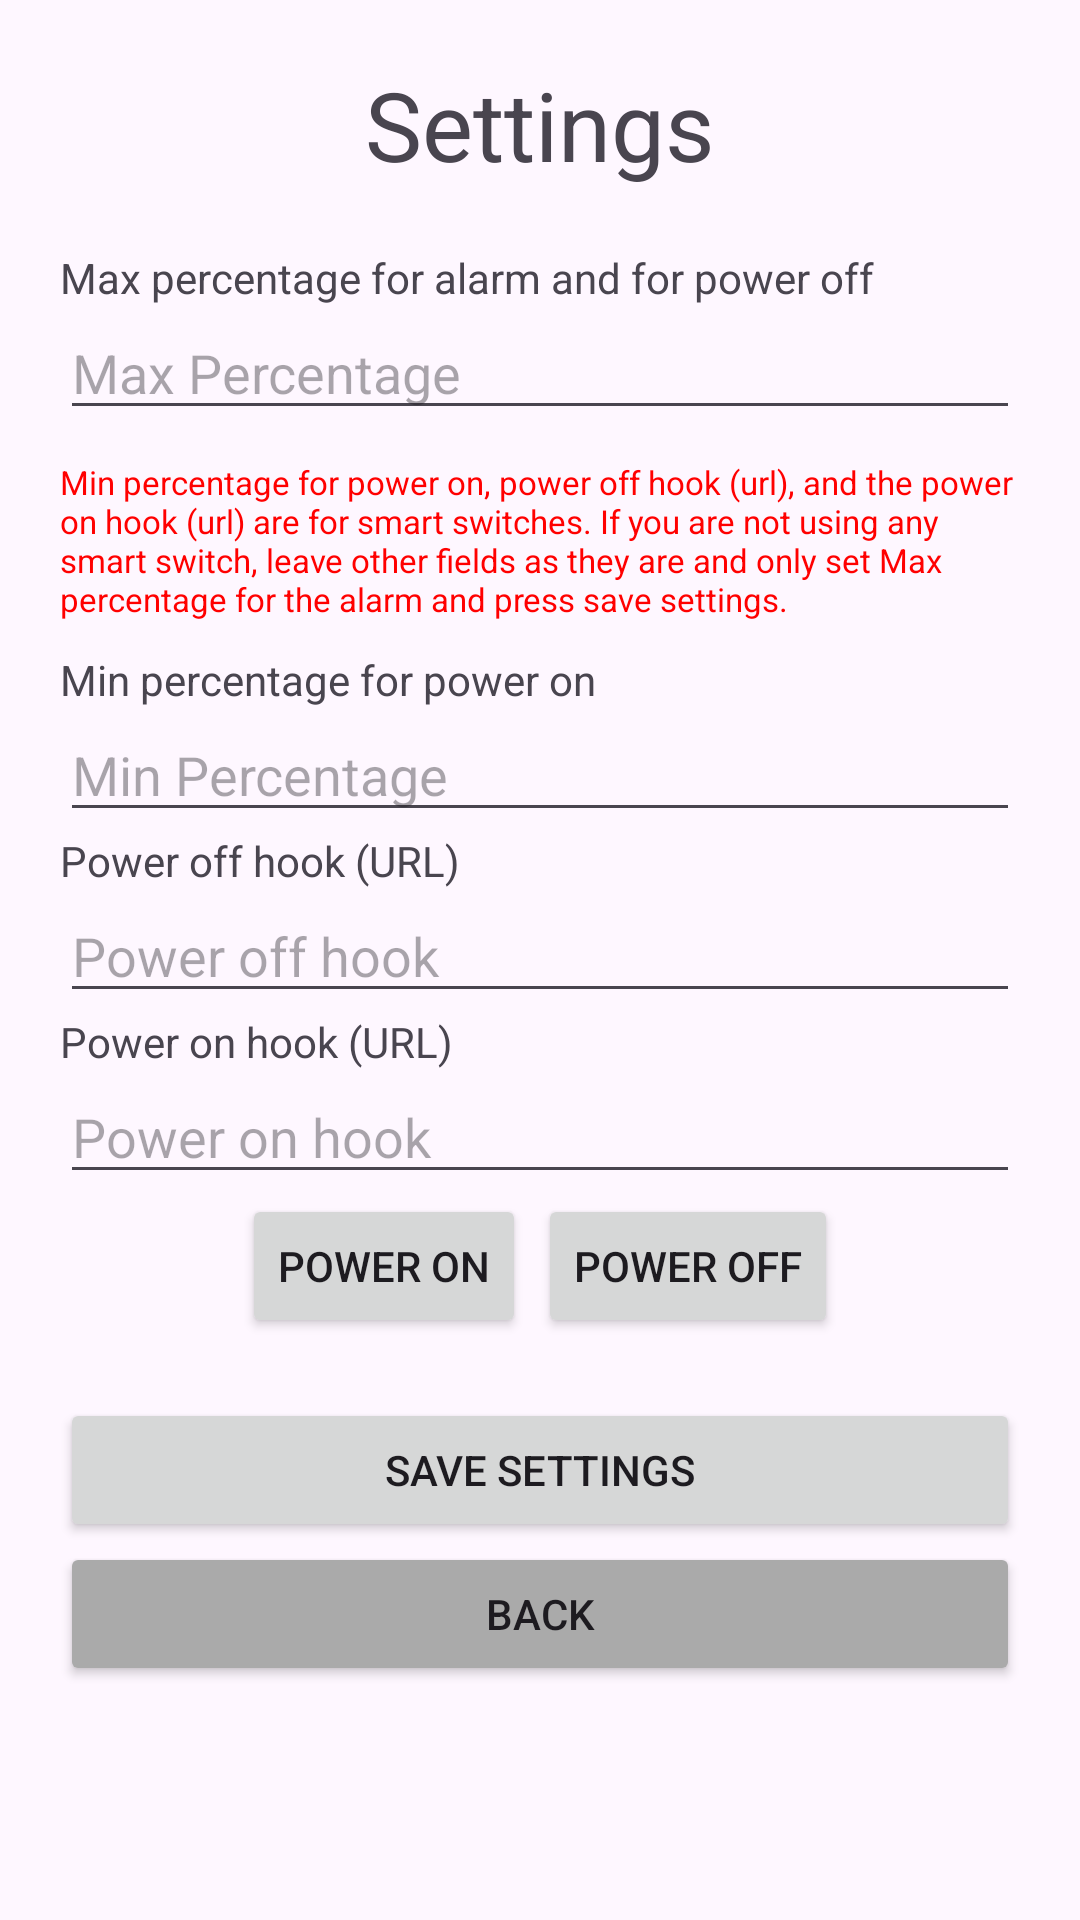

Write the Android layout XML for this screen, with the resource values it uses.
<!-- AndroidManifest.xml: application theme Theme.BatteryChargeAlarm -->
<!-- res/layout/activity_settings.xml -->
<?xml version="1.0" encoding="utf-8"?>
<androidx.constraintlayout.widget.ConstraintLayout xmlns:android="http://schemas.android.com/apk/res/android"
    xmlns:app="http://schemas.android.com/apk/res-auto"
    xmlns:tools="http://schemas.android.com/tools"
    android:id="@+id/main"
    android:layout_width="match_parent"
    android:layout_height="match_parent"
    tools:context=".Settings">
    <ScrollView
        android:layout_width="match_parent"
        android:layout_height="match_parent">
        <LinearLayout
            android:layout_width="match_parent"
            android:layout_height="match_parent"
            android:gravity="center"
            android:orientation="vertical"
            android:padding="20dp">
            <TextView
                android:layout_width="match_parent"
                android:layout_height="wrap_content"
                android:text="Settings"
                android:textSize="32dp"
                android:textAlignment="center"/>
            <Space
                android:layout_width="match_parent"
                android:layout_height="20dp"/>
            <TextView
                android:layout_width="match_parent"
                android:layout_height="wrap_content"
                android:text="Max percentage for alarm and for power off"/>
            <EditText
                android:id="@+id/et_maxp"
                android:layout_width="match_parent"
                android:layout_height="wrap_content"
                android:hint="Max Percentage"/>

            <TextView
                android:layout_width="match_parent"
                android:layout_height="wrap_content"
                android:textColor="#ff0000"
                android:paddingTop="10dp"
                android:paddingBottom="10dp"
                android:text="Min percentage for power on, power off hook (url), and the power on hook (url) are for smart switches. If you are not using any smart switch, leave other fields as they are and only set Max percentage for the alarm and press save settings."
                android:textSize="11dp"/>

            <TextView
                android:layout_width="match_parent"
                android:layout_height="wrap_content"
                android:text="Min percentage for power on"/>
            <EditText
                android:id="@+id/et_minp"
                android:layout_width="match_parent"
                android:layout_height="wrap_content"
                android:hint="Min Percentage"/>
            <TextView
                android:layout_width="match_parent"
                android:layout_height="wrap_content"
                android:text="Power off hook (URL)"/>
            <EditText
                android:id="@+id/et_hook_off"
                android:layout_width="match_parent"
                android:layout_height="wrap_content"
                android:hint="Power off hook"/>
            <TextView
                android:layout_width="match_parent"
                android:layout_height="wrap_content"
                android:text="Power on hook (URL)"/>
            <EditText
                android:id="@+id/et_hook_on"
                android:layout_width="match_parent"
                android:layout_height="wrap_content"
                android:hint="Power on hook"/>
            <LinearLayout
                android:layout_width="wrap_content"
                android:layout_height="match_parent"
                android:orientation="horizontal">
                <Button
                    android:id="@+id/btn_hook_on"
                    android:layout_width="match_parent"
                    android:layout_height="wrap_content"
                    android:text="Power On"
                    android:layout_marginEnd="2dp"/>
                <Button
                    android:id="@+id/btn_hook_off"
                    android:layout_width="match_parent"
                    android:layout_height="wrap_content"
                    android:text="Power Off"
                    android:layout_marginStart="2dp"/>
            </LinearLayout>
            <Space
                android:layout_width="match_parent"
                android:layout_height="20dp"/>
            <Button
                android:id="@+id/btn_save_settings"
                android:layout_width="match_parent"
                android:layout_height="wrap_content"
                android:text="Save Settings"/>

            <Button
                android:id="@+id/btn_settings_back"
                android:layout_width="match_parent"
                android:layout_height="wrap_content"
                android:backgroundTint="#AAAAAA"
                android:text="Back" />
        </LinearLayout>
    </ScrollView>

</androidx.constraintlayout.widget.ConstraintLayout>
<!-- resources referenced by this layout -->
<resources>
  <style name="Theme.BatteryChargeAlarm" parent="Base.Theme.BatteryChargeAlarm" />
  <style name="Base.Theme.BatteryChargeAlarm" parent="Theme.Material3.DayNight.NoActionBar">
          
          
      </style>
</resources>
